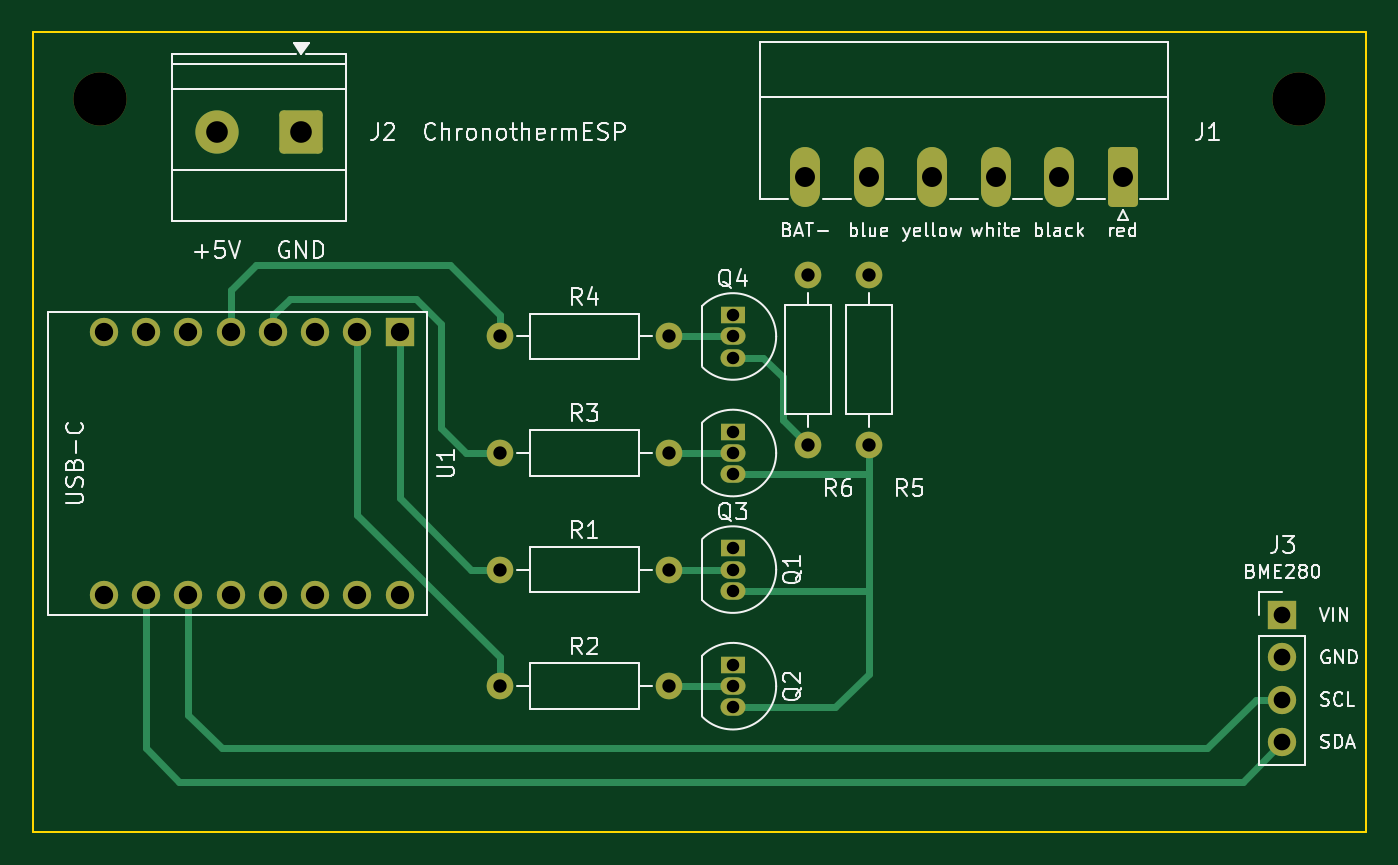
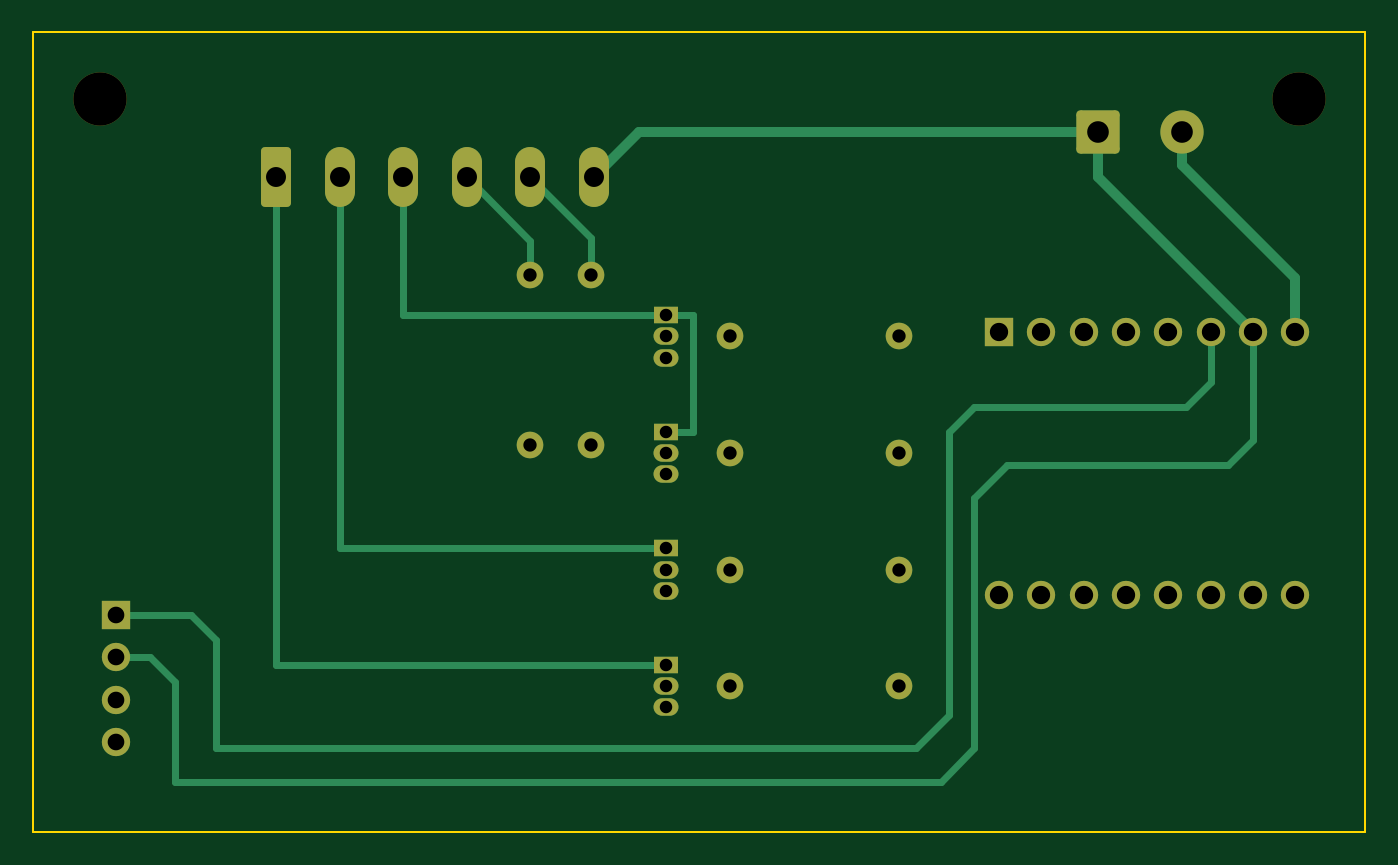
Circuit board: 8 layer files. Board 80.0 x 48.0 mm.
- bottom_copper: ChronothermESP-B_Cu.gbl (7243 bytes)
- bottom_mask: ChronothermESP-B_Mask.gbs (3137 bytes)
- outline: ChronothermESP-Edge_Cuts.gm1 (616 bytes)
- top_copper: ChronothermESP-F_Cu.gtl (7308 bytes)
- top_mask: ChronothermESP-F_Mask.gts (3137 bytes)
- top_silk: ChronothermESP-F_Silkscreen.gto (55355 bytes)
- drill: ChronothermESP-NPTH.drl (354 bytes)
- drill: ChronothermESP-PTH.drl (1344 bytes)

=== bottom_copper: ChronothermESP-B_Cu.gbl (7243 bytes, source omitted) ===
=== bottom_mask: ChronothermESP-B_Mask.gbs ===
%TF.GenerationSoftware,KiCad,Pcbnew,10.0.8*%
%TF.CreationDate,2026-11-02T21:01:33+01:00*%
%TF.ProjectId,ChronothermESP,4368726f-6e6f-4746-9865-726d4553502e,rev?*%
%TF.SameCoordinates,Original*%
%TF.FileFunction,Soldermask,Bot*%
%TF.FilePolarity,Negative*%
%FSLAX46Y46*%
G04 Gerber Fmt 4.6, Leading zero omitted, Abs format (unit mm)*
G04 Created by KiCad (PCBNEW 10.0.8) date 2026-11-02 21:01:33*
%MOMM*%
%LPD*%
G01*
G04 APERTURE LIST*
G04 Aperture macros list*
%AMRoundRect*
0 Rectangle with rounded corners*
0 $1 Rounding radius*
0 $2 $3 $4 $5 $6 $7 $8 $9 X,Y pos of 4 corners*
0 Add a 4 corners polygon primitive as box body*
4,1,4,$2,$3,$4,$5,$6,$7,$8,$9,$2,$3,0*
0 Add four circle primitives for the rounded corners*
1,1,$1+$1,$2,$3*
1,1,$1+$1,$4,$5*
1,1,$1+$1,$6,$7*
1,1,$1+$1,$8,$9*
0 Add four rect primitives between the rounded corners*
20,1,$1+$1,$2,$3,$4,$5,0*
20,1,$1+$1,$4,$5,$6,$7,0*
20,1,$1+$1,$6,$7,$8,$9,0*
20,1,$1+$1,$8,$9,$2,$3,0*%
G04 Aperture macros list end*
%ADD10RoundRect,0.250000X1.050000X1.050000X-1.050000X1.050000X-1.050000X-1.050000X1.050000X-1.050000X0*%
%ADD11C,2.600000*%
%ADD12R,1.500000X1.050000*%
%ADD13O,1.500000X1.050000*%
%ADD14RoundRect,0.250000X0.650000X1.550000X-0.650000X1.550000X-0.650000X-1.550000X0.650000X-1.550000X0*%
%ADD15O,1.800000X3.600000*%
%ADD16C,3.200000*%
%ADD17C,1.600000*%
%ADD18R,1.700000X1.700000*%
%ADD19C,1.700000*%
G04 APERTURE END LIST*
D10*
%TO.C,J2*%
X116080000Y-66000000D03*
D11*
X111000000Y-66000000D03*
%TD*%
D12*
%TO.C,Q2*%
X142000000Y-98000000D03*
D13*
X142000000Y-99270000D03*
X142000000Y-100540000D03*
%TD*%
D14*
%TO.C,J1*%
X165400000Y-68700000D03*
D15*
X161590000Y-68700000D03*
X157780000Y-68700000D03*
X153970000Y-68700000D03*
X150160000Y-68700000D03*
X146350000Y-68700000D03*
%TD*%
D12*
%TO.C,Q4*%
X142000000Y-77000000D03*
D13*
X142000000Y-78270000D03*
X142000000Y-79540000D03*
%TD*%
D16*
%TO.C,H1*%
X104000000Y-64000000D03*
%TD*%
D17*
%TO.C,R1*%
X128000000Y-92270000D03*
X138160000Y-92270000D03*
%TD*%
%TO.C,R3*%
X128000000Y-85270000D03*
X138160000Y-85270000D03*
%TD*%
%TO.C,R5*%
X150160000Y-84760000D03*
X150160000Y-74600000D03*
%TD*%
D18*
%TO.C,J3*%
X175000000Y-95000000D03*
D19*
X175000000Y-97540000D03*
X175000000Y-100080000D03*
X175000000Y-102620000D03*
%TD*%
D17*
%TO.C,R2*%
X128000000Y-99270000D03*
X138160000Y-99270000D03*
%TD*%
D12*
%TO.C,Q1*%
X142000000Y-91000000D03*
D13*
X142000000Y-92270000D03*
X142000000Y-93540000D03*
%TD*%
D12*
%TO.C,Q3*%
X142000000Y-84000000D03*
D13*
X142000000Y-85270000D03*
X142000000Y-86540000D03*
%TD*%
D16*
%TO.C,H2*%
X176000000Y-64000000D03*
%TD*%
D17*
%TO.C,R4*%
X128000000Y-78270000D03*
X138160000Y-78270000D03*
%TD*%
%TO.C,R6*%
X146500000Y-84760000D03*
X146500000Y-74600000D03*
%TD*%
D18*
%TO.C,U1*%
X122000000Y-78000000D03*
D19*
X119460000Y-78000000D03*
X116920000Y-78000000D03*
X114380000Y-78000000D03*
X111840000Y-78000000D03*
X109300000Y-78000000D03*
X106760000Y-78000000D03*
X104220000Y-78000000D03*
X104220000Y-93800000D03*
X106760000Y-93800000D03*
X109300000Y-93800000D03*
X111840000Y-93800000D03*
X114380000Y-93800000D03*
X116920000Y-93800000D03*
X119460000Y-93800000D03*
X122000000Y-93800000D03*
%TD*%
M02*

=== outline: ChronothermESP-Edge_Cuts.gm1 ===
%TF.GenerationSoftware,KiCad,Pcbnew,10.0.8*%
%TF.CreationDate,2026-11-02T21:01:33+01:00*%
%TF.ProjectId,ChronothermESP,4368726f-6e6f-4746-9865-726d4553502e,rev?*%
%TF.SameCoordinates,Original*%
%TF.FileFunction,Profile,NP*%
%FSLAX46Y46*%
G04 Gerber Fmt 4.6, Leading zero omitted, Abs format (unit mm)*
G04 Created by KiCad (PCBNEW 10.0.8) date 2026-11-02 21:01:33*
%MOMM*%
%LPD*%
G01*
G04 APERTURE LIST*
%TA.AperFunction,Profile*%
%ADD10C,0.100000*%
%TD*%
G04 APERTURE END LIST*
D10*
X100000000Y-60000000D02*
X180000000Y-60000000D01*
X180000000Y-108000000D01*
X100000000Y-108000000D01*
X100000000Y-60000000D01*
M02*

=== top_copper: ChronothermESP-F_Cu.gtl (7308 bytes, source omitted) ===
=== top_mask: ChronothermESP-F_Mask.gts ===
%TF.GenerationSoftware,KiCad,Pcbnew,10.0.8*%
%TF.CreationDate,2026-11-02T21:01:33+01:00*%
%TF.ProjectId,ChronothermESP,4368726f-6e6f-4746-9865-726d4553502e,rev?*%
%TF.SameCoordinates,Original*%
%TF.FileFunction,Soldermask,Top*%
%TF.FilePolarity,Negative*%
%FSLAX46Y46*%
G04 Gerber Fmt 4.6, Leading zero omitted, Abs format (unit mm)*
G04 Created by KiCad (PCBNEW 10.0.8) date 2026-11-02 21:01:33*
%MOMM*%
%LPD*%
G01*
G04 APERTURE LIST*
G04 Aperture macros list*
%AMRoundRect*
0 Rectangle with rounded corners*
0 $1 Rounding radius*
0 $2 $3 $4 $5 $6 $7 $8 $9 X,Y pos of 4 corners*
0 Add a 4 corners polygon primitive as box body*
4,1,4,$2,$3,$4,$5,$6,$7,$8,$9,$2,$3,0*
0 Add four circle primitives for the rounded corners*
1,1,$1+$1,$2,$3*
1,1,$1+$1,$4,$5*
1,1,$1+$1,$6,$7*
1,1,$1+$1,$8,$9*
0 Add four rect primitives between the rounded corners*
20,1,$1+$1,$2,$3,$4,$5,0*
20,1,$1+$1,$4,$5,$6,$7,0*
20,1,$1+$1,$6,$7,$8,$9,0*
20,1,$1+$1,$8,$9,$2,$3,0*%
G04 Aperture macros list end*
%ADD10RoundRect,0.250000X1.050000X1.050000X-1.050000X1.050000X-1.050000X-1.050000X1.050000X-1.050000X0*%
%ADD11C,2.600000*%
%ADD12R,1.500000X1.050000*%
%ADD13O,1.500000X1.050000*%
%ADD14RoundRect,0.250000X0.650000X1.550000X-0.650000X1.550000X-0.650000X-1.550000X0.650000X-1.550000X0*%
%ADD15O,1.800000X3.600000*%
%ADD16C,3.200000*%
%ADD17C,1.600000*%
%ADD18R,1.700000X1.700000*%
%ADD19C,1.700000*%
G04 APERTURE END LIST*
D10*
%TO.C,J2*%
X116080000Y-66000000D03*
D11*
X111000000Y-66000000D03*
%TD*%
D12*
%TO.C,Q2*%
X142000000Y-98000000D03*
D13*
X142000000Y-99270000D03*
X142000000Y-100540000D03*
%TD*%
D14*
%TO.C,J1*%
X165400000Y-68700000D03*
D15*
X161590000Y-68700000D03*
X157780000Y-68700000D03*
X153970000Y-68700000D03*
X150160000Y-68700000D03*
X146350000Y-68700000D03*
%TD*%
D12*
%TO.C,Q4*%
X142000000Y-77000000D03*
D13*
X142000000Y-78270000D03*
X142000000Y-79540000D03*
%TD*%
D16*
%TO.C,H1*%
X104000000Y-64000000D03*
%TD*%
D17*
%TO.C,R1*%
X128000000Y-92270000D03*
X138160000Y-92270000D03*
%TD*%
%TO.C,R3*%
X128000000Y-85270000D03*
X138160000Y-85270000D03*
%TD*%
%TO.C,R5*%
X150160000Y-84760000D03*
X150160000Y-74600000D03*
%TD*%
D18*
%TO.C,J3*%
X175000000Y-95000000D03*
D19*
X175000000Y-97540000D03*
X175000000Y-100080000D03*
X175000000Y-102620000D03*
%TD*%
D17*
%TO.C,R2*%
X128000000Y-99270000D03*
X138160000Y-99270000D03*
%TD*%
D12*
%TO.C,Q1*%
X142000000Y-91000000D03*
D13*
X142000000Y-92270000D03*
X142000000Y-93540000D03*
%TD*%
D12*
%TO.C,Q3*%
X142000000Y-84000000D03*
D13*
X142000000Y-85270000D03*
X142000000Y-86540000D03*
%TD*%
D16*
%TO.C,H2*%
X176000000Y-64000000D03*
%TD*%
D17*
%TO.C,R4*%
X128000000Y-78270000D03*
X138160000Y-78270000D03*
%TD*%
%TO.C,R6*%
X146500000Y-84760000D03*
X146500000Y-74600000D03*
%TD*%
D18*
%TO.C,U1*%
X122000000Y-78000000D03*
D19*
X119460000Y-78000000D03*
X116920000Y-78000000D03*
X114380000Y-78000000D03*
X111840000Y-78000000D03*
X109300000Y-78000000D03*
X106760000Y-78000000D03*
X104220000Y-78000000D03*
X104220000Y-93800000D03*
X106760000Y-93800000D03*
X109300000Y-93800000D03*
X111840000Y-93800000D03*
X114380000Y-93800000D03*
X116920000Y-93800000D03*
X119460000Y-93800000D03*
X122000000Y-93800000D03*
%TD*%
M02*

=== top_silk: ChronothermESP-F_Silkscreen.gto (55355 bytes, source omitted) ===
=== drill: ChronothermESP-NPTH.drl ===
M48
; DRILL file KiCad 10.0.8 date 2026-11-02T21:01:33
; FORMAT={-:-/ absolute / metric / decimal}
; #@! TF.CreationDate,2026-11-02T21:01:33+01:00
; #@! TF.GenerationSoftware,Kicad,Pcbnew,10.0.8
; #@! TF.FileFunction,NonPlated,1,2,NPTH
FMAT,2
METRIC
; #@! TA.AperFunction,NonPlated,NPTH,ComponentDrill
T1C3.200
%
G90
G05
T1
X104.0Y-64.0
X176.0Y-64.0
M30

=== drill: ChronothermESP-PTH.drl ===
M48
; DRILL file KiCad 10.0.8 date 2026-11-02T21:01:33
; FORMAT={-:-/ absolute / metric / decimal}
; #@! TF.CreationDate,2026-11-02T21:01:33+01:00
; #@! TF.GenerationSoftware,Kicad,Pcbnew,10.0.8
; #@! TF.FileFunction,Plated,1,2,PTH
FMAT,2
METRIC
; #@! TA.AperFunction,Plated,PTH,ComponentDrill
T1C0.750
; #@! TA.AperFunction,Plated,PTH,ComponentDrill
T2C0.800
; #@! TA.AperFunction,Plated,PTH,ComponentDrill
T3C1.000
; #@! TA.AperFunction,Plated,PTH,ComponentDrill
T4C1.100
; #@! TA.AperFunction,Plated,PTH,ComponentDrill
T5C1.200
; #@! TA.AperFunction,Plated,PTH,ComponentDrill
T6C1.300
%
G90
G05
T1
X142.0Y-77.0
X142.0Y-78.27
X142.0Y-79.54
X142.0Y-84.0
X142.0Y-85.27
X142.0Y-86.54
X142.0Y-91.0
X142.0Y-92.27
X142.0Y-93.54
X142.0Y-98.0
X142.0Y-99.27
X142.0Y-100.54
T2
X128.0Y-78.27
X128.0Y-85.27
X128.0Y-92.27
X128.0Y-99.27
X138.16Y-78.27
X138.16Y-85.27
X138.16Y-92.27
X138.16Y-99.27
X146.5Y-74.6
X146.5Y-84.76
X150.16Y-74.6
X150.16Y-84.76
T3
X175.0Y-95.0
X175.0Y-97.54
X175.0Y-100.08
X175.0Y-102.62
T4
X104.22Y-78.0
X104.22Y-93.8
X106.76Y-78.0
X106.76Y-93.8
X109.3Y-78.0
X109.3Y-93.8
X111.84Y-78.0
X111.84Y-93.8
X114.38Y-78.0
X114.38Y-93.8
X116.92Y-78.0
X116.92Y-93.8
X119.46Y-78.0
X119.46Y-93.8
X122.0Y-78.0
X122.0Y-93.8
T5
X146.35Y-68.7
X150.16Y-68.7
X153.97Y-68.7
X157.78Y-68.7
X161.59Y-68.7
X165.4Y-68.7
T6
X111.0Y-66.0
X116.08Y-66.0
M30
